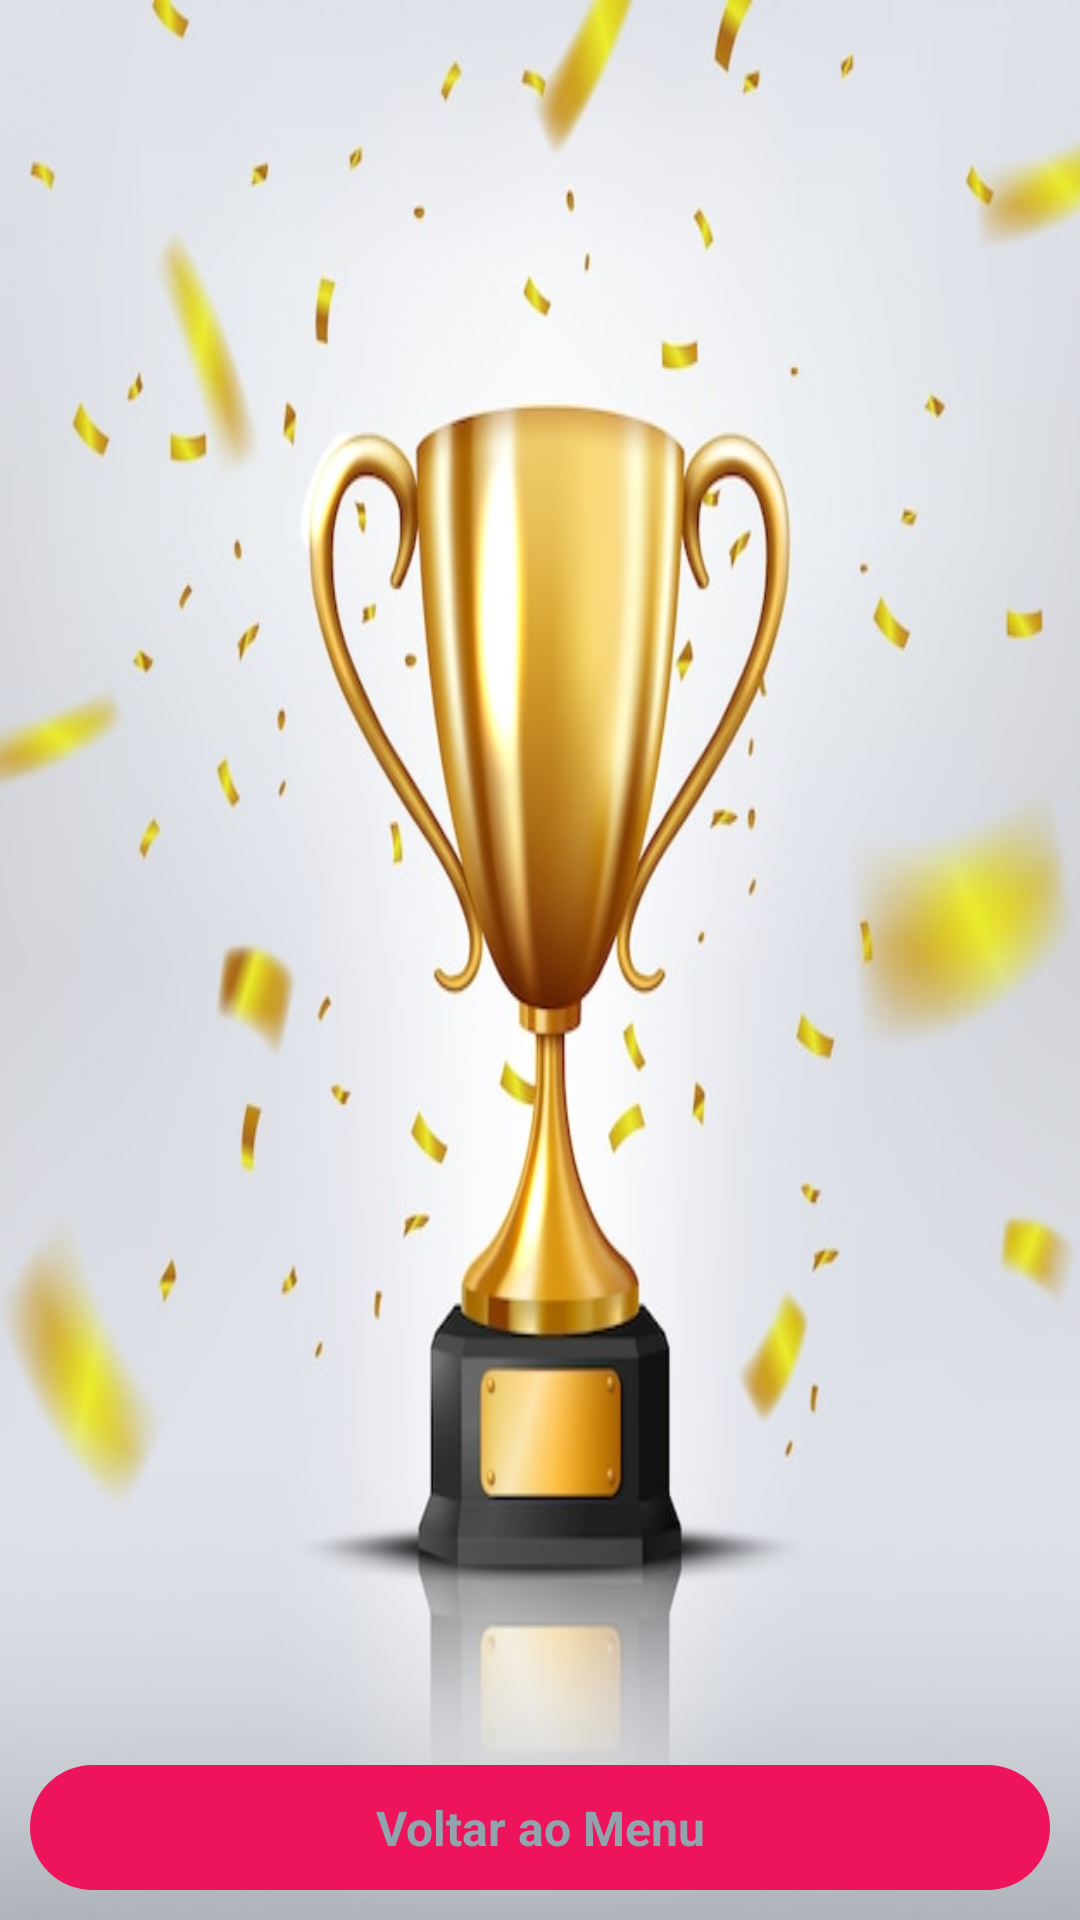

Layout XML and referenced resources for this Android screen:
<!-- AndroidManifest.xml: application theme Theme.AndrodFood -->
<!-- res/layout/activity_order_succeess.xml -->
<?xml version="1.0" encoding="utf-8"?>
<androidx.constraintlayout.widget.ConstraintLayout xmlns:android="http://schemas.android.com/apk/res/android"
    xmlns:app="http://schemas.android.com/apk/res-auto"
    xmlns:tools="http://schemas.android.com/tools"
    android:layout_width="match_parent"
    android:layout_height="match_parent"
    android:background="@color/grey"
    android:clickable="false"
    tools:context=".model.OrderSucceessActivity">

    <ImageView
        android:layout_width="match_parent"
        android:layout_height="match_parent"
        android:background="@drawable/trofeu"
        app:layout_constraintStart_toStartOf="parent"
        app:layout_constraintEnd_toEndOf="parent"
        app:layout_constraintBottom_toBottomOf="parent"
        />


    <TextView android:id="@+id/buttonDone"
        android:layout_width="match_parent"
        android:layout_height="wrap_content"
        app:layout_constraintStart_toStartOf="parent"
        app:layout_constraintEnd_toEndOf="parent"
        app:layout_constraintBottom_toBottomOf="parent"
        android:textColor="@color/grey3"
        android:text="Voltar ao Menu"
        android:textSize="16sp"
        android:textStyle="bold"
        android:gravity="center"
        android:padding="10dp"
        android:layout_margin="10dp"
        android:background="@drawable/button_bg"
        />
</androidx.constraintlayout.widget.ConstraintLayout>
<!-- resources referenced by this layout -->
<resources>
  <color name="grey">#151819</color>
  <color name="grey3">#91a3ad</color>
  <!-- drawable button_bg (drawable) -->
  <?xml version="1.0" encoding="utf-8"?>
  <shape xmlns:android="http://schemas.android.com/apk/res/android"
      android:shape="rectangle">
      <solid  android:color="@color/pink"/>
      <corners android:radius="24dp"/>
  
  </shape>
  <!-- drawable trofeu: jpg bitmap (drawable, 47526 bytes) -->
  <style name="Theme.AndrodFood" parent="Theme.MaterialComponents.DayNight.DarkActionBar">
          
          <item name="colorPrimary">@color/purple_500</item>
          <item name="colorPrimaryVariant">@color/purple_700</item>
          <item name="colorOnPrimary">@color/white</item>
          
          <item name="colorSecondary">@color/teal_200</item>
          <item name="colorSecondaryVariant">@color/teal_700</item>
          <item name="colorOnSecondary">@color/grey3</item>
          
          <item name="android:statusBarColor" tools:targetApi="l">?attr/colorPrimaryVariant</item>
          
      </style>
  <color name="pink">#ed145b</color>
  <color name="purple_500">#FF6200EE</color>
  <color name="purple_700">#FF3700B3</color>
  <color name="white">#FFFFFFFF</color>
  <color name="teal_200">#FF03DAC5</color>
  <color name="teal_700">#FF018786</color>
</resources>
